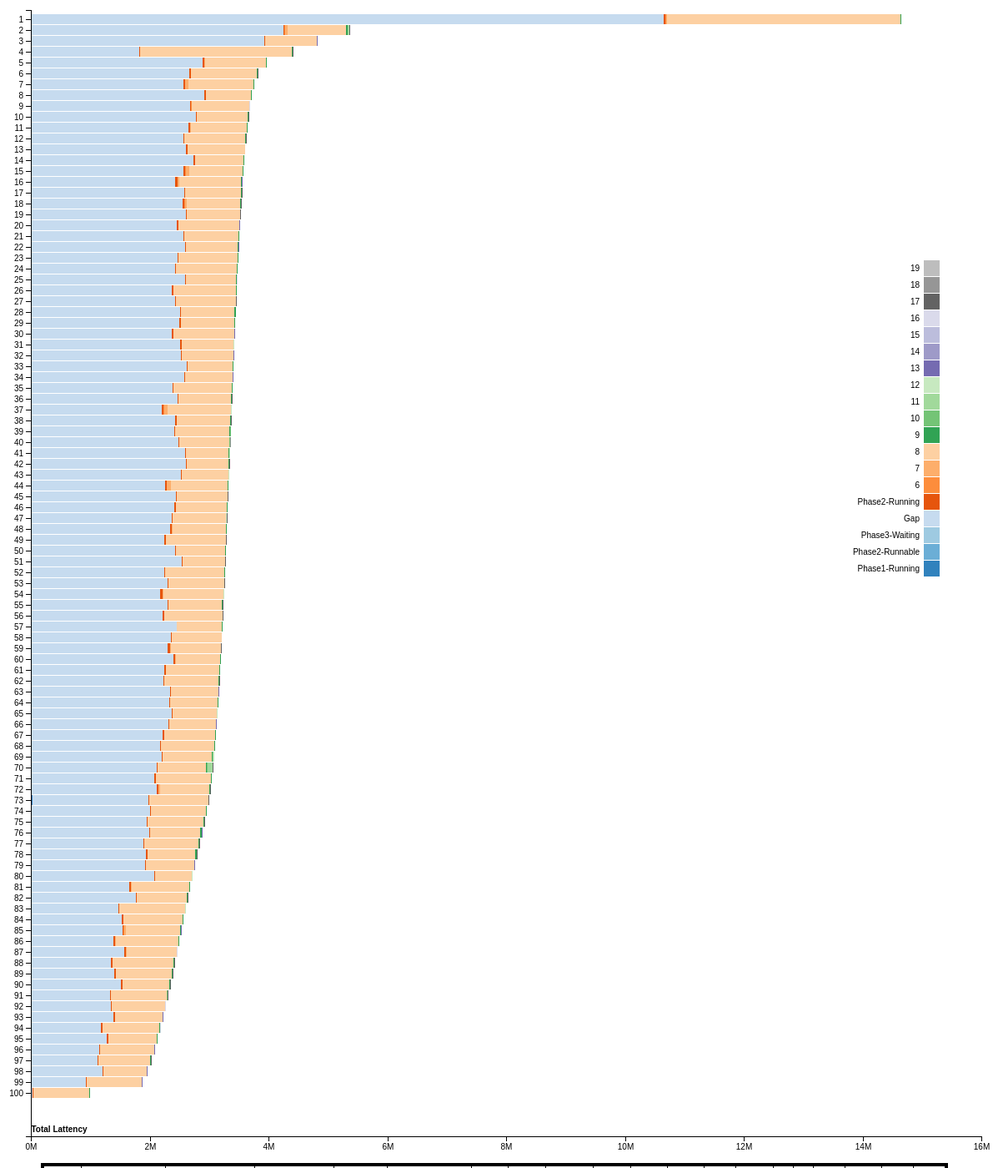
D3 v4 page, settled after 480 driven frames (8 s of simulated time); the page loaded 1 data file(s).



var svg = d3.select("svg"),
    margin = {top: 20, right: 20, bottom: 30, left: 40},
    width = +svg.attr("width") - margin.left - margin.right,
    height = +svg.attr("height") - margin.top - margin.bottom,
    g = svg.append("g").attr("transform", "translate(" + margin.left + "," + margin.top + ")");

var zoom = d3.zoom()
    .scaleExtent([1, 40])
    .translateExtent([[-100, -100], [width + 90, height + 100]])
    .on("zoom", zoomed);

var y = d3.scaleBand()			// x = d3.scaleBand()	
    .rangeRound([0, height])	// .rangeRound([0, width])
    .paddingInner(0.05)
    .align(0.1);

var x = d3.scaleLinear()		// y = d3.scaleLinear()
    .rangeRound([0, width]);	// .rangeRound([height, 0]);

var z = d3.scaleOrdinal(d3.schemeCategory20c);

var div = d3.select("body").append("div")
    .attr("class", "tooltip")
    .style("opacity", 0);

d3.csv("hbase.csv", function(d, i, columns) {
  for (i = 1, t = 0; i < columns.length; ++i) t += d[columns[i]] = +d[columns[i]];
  d.total = t;
  return d;
}, function(error, data) {
  if (error) throw error;


  var keys = data.columns.slice(1);






  data.sort(function(a, b) { return b.total - a.total; });
  y.domain(data.map(function(d) { return d.ReqID; }));					// x.domain...
  x.domain([0, d3.max(data, function(d) { return d.total; })]).nice();	// y.domain...
  z.domain(keys);

var tooltip = d3.select("svg").append("div").attr("class","tooltip").style("opacity",0.0);

  g.append("g")
    .selectAll("g")
    .data(d3.stack().keys(keys)(data))
    .enter().append("g")
      .attr("fill", function(d) { return z(d.key); })
    .selectAll("rect")
    .data(function(d) { return d; })
    .enter().append("rect")
      .attr("y", function(d) { return y(d.data.ReqID); })	    //.attr("x", function(d) { return x(d.data.ReqID); })
      .attr("x", function(d) { return x(d[0]); })			    //.attr("y", function(d) { return y(d[1]); })	
      .attr("width", function(d) { return x(d[1]) - x(d[0]); })	//.attr("height", function(d) { return y(d[0]) - y(d[1]); })
      .attr("height", y.bandwidth());		

g.selectAll("rect").on("click", function(d){
	
	         	
 	d3.select(this).attr("stroke","blue").attr("stroke-width",0.8);
		
	
	div.transition().style("opacity", .9);
	var s1 = "<table><tr><td>ReqID</td>";
	for(var i = 0, l = keys.length; i < l; i++) {
       		s1 = s1 + "<td>" + keys[i] + "</td>";
    	}
	s1 = s1 + "</tr>";
	s2 = "<tr><td>"+ d.data.ReqID +"</td>";
	for(var i = 0, l = keys.length; i < l; i++) {
		for (var prop in d.data) {
		if(keys[i] == prop)
  		s2 = s2 + "<td>" + d.data[prop] + "</td>";
		}
    	}
	s2 = s2 + "</tr>" + "</table>";


       div.html(s1 + s2)
         .style("left", (d3.event.pageX) + "px")
         .style("top", (d3.event.pageY + 20) + "px");
	          
	       })
	       .on("mouseout",function(){
	           div.transition()
         .duration(100)
         .style("opacity", 0);
	          d3.select(this).attr("stroke","pink").attr("stroke-width",0.2);
	                                
	        })				 


  g.append("g")
      .attr("class", "axis")
      .attr("transform", "translate(0,0)") 						//  .attr("transform", "translate(0," + height + ")")
      .call(d3.axisLeft(y));									//   .call(d3.axisBottom(x));

  g.append("g")
      .attr("class", "axis")
	  .attr("transform", "translate(0,"+height+")")				// New line
      .call(d3.axisBottom(x).ticks(null, "s"))					//  .call(d3.axisLeft(y).ticks(null, "s"))
    .append("text")
      .attr("y", 2)												//     .attr("y", 2)
      .attr("x", x(x.ticks().pop()) + 0.5) 						//     .attr("y", y(y.ticks().pop()) + 0.5)
      .attr("dy", "0.32em")										//     .attr("dy", "0.32em")
      .attr("fill", "#000")
      .attr("font-weight", "bold")
      .attr("text-anchor", "start")
      .text("Total Lattency")
	  .attr("transform", "translate("+ (-width) +",-10)");   	// Newline

  var legend = g.append("g")
      .attr("font-family", "sans-serif")
      .attr("font-size", 10)
      .attr("text-anchor", "end")
    .selectAll("g")
    .data(keys.slice().reverse())
    .enter().append("g")
    //.attr("transform", function(d, i) { return "translate(0," + i * 20 + ")"; });
	 .attr("transform", function(d, i) { return "translate(-50," + (300 + i * 20) + ")"; });

  legend.append("rect")
      .attr("x", width - 19)
      .attr("width", 19)
      .attr("height", 19)
      .attr("fill", z);

  legend.append("text")
      .attr("x", width - 24)
      .attr("y", 9.5)
      .attr("dy", "0.32em")
      .text(function(d) { return d; });
});

d3.select("button")
    .on("click", resetted);
  //svg.call(zoom);
  function zoomed() {
      g.attr("transform", d3.event.transform);
  }
  function resetted() {
      svg.transition()
      .duration(1000)
      .call(zoom.transform, d3.zoomIdentity);
  }


d3.text("hbase.csv", function(data) {
    var parsedCSV = d3.csvParseRows(data);
    var container = d3.select("#table")
        .append("table")
    .selectAll("tr")
        .data(parsedCSV).enter()
        .append("tr")
    .selectAll("td")
        .data(function(d) {
            return d;
        }).enter()
        .append("td")
        .text(function(d) {
            return d;
        });
});







### data: hbase.csv
ReqID, Phase1-Running, Phase2-Runnable, Phase3-Waiting, Gap, Phase2-Running, 6, 7, 8, 9, 10, 11, 12, 13, 14, 15, 16, 17, 18, 19
1, 7475, 0, 0, 10646433, 30441, 6502, 12605, 3935920, 7720, 0, 0, 1064, 3699, 0, 0, 990, 5769, 0, 0
2, 6360, 0, 0, 4240341, 26950, 7608, 44482, 983429, 27671, 2595, 15527, 6489, 3468, 0, 0, 787, 4850, 0, 0
3, 7191, 0, 0, 3926310, 16239, 0, 0, 858004, 11106, 0, 0, 914, 3969, 0, 0, 786, 4449, 0, 0
4, 6391, 0, 0, 1817979, 15113, 0, 0, 2548641, 19470, 0, 0, 1609, 3319, 0, 0, 748, 5442, 0, 0
5, 7546, 0, 0, 2885986, 28793, 2932, 4540, 1024932, 10818, 0, 0, 686, 3349, 0, 0, 761, 7476, 0, 0
6, 9173, 0, 0, 2663017, 21564, 2486, 912, 1103158, 16872, 0, 0, 966, 2277, 0, 0, 505, 3864, 0, 0
7, 6815, 0, 0, 2566251, 19174, 10406, 53256, 1091519, 7446, 0, 0, 658, 2743, 0, 0, 760, 4564, 0, 0
8, 8212, 0, 0, 2914765, 22042, 0, 0, 764712, 7898, 0, 0, 574, 2026, 0, 0, 531, 3450, 0, 0
9, 7200, 0, 0, 2670760, 23171, 2372, 2719, 964391, 9155, 0, 0, 917, 3007, 0, 0, 809, 7076, 3244, 0
10, 7932, 0, 0, 2766444, 21269, 0, 0, 858231, 6505, 0, 0, 805, 3573, 0, 0, 766, 4695, 0, 0
11, 11732, 0, 0, 2641028, 25369, 2233, 9136, 946385, 6755, 0, 0, 552, 2047, 0, 0, 514, 3260, 0, 0
12, 6322, 0, 0, 2562082, 14398, 0, 0, 1031098, 9542, 0, 0, 588, 2202, 0, 0, 691, 3427, 0, 0
13, 10150, 0, 0, 2599350, 29448, 0, 0, 963931, 4485, 0, 0, 590, 1864, 0, 0, 535, 3093, 0, 0
14, 10967, 0, 0, 2731901, 16632, 0, 0, 818489, 13080, 0, 0, 845, 2289, 0, 0, 523, 3261, 0, 0
15, 7990, 0, 0, 2563800, 30719, 11771, 49994, 902664, 7827, 0, 0, 941, 2780, 0, 0, 737, 4313, 0, 0
16, 6426, 0, 0, 2424931, 40021, 4385, 16481, 1047222, 11677, 0, 0, 872, 13045, 0, 0, 743, 4678, 0, 0
17, 7079, 0, 0, 2576408, 12901, 0, 0, 942863, 9379, 0, 0, 1187, 3087, 0, 0, 824, 4285, 0, 0
18, 14217, 0, 0, 2544530, 27202, 5260, 30900, 899174, 15123, 0, 0, 1197, 4270, 0, 0, 948, 4010, 0, 0
19, 7254, 0, 0, 2597265, 14444, 0, 0, 900931, 5696, 0, 0, 520, 2043, 0, 0, 559, 7110, 0, 0
20, 7176, 0, 0, 2445204, 26238, 2430, 5935, 1019333, 7396, 0, 0, 1072, 3989, 0, 0, 1297, 5620, 0, 0
21, 6577, 0, 0, 2567149, 13421, 0, 0, 910745, 10625, 0, 0, 855, 2188, 0, 0, 521, 3566, 0, 0
22, 9829, 0, 0, 2587861, 17997, 0, 0, 866503, 12936, 2534, 1253, 890, 2294, 0, 0, 503, 3541, 0, 0
23, 9441, 0, 0, 2457324, 17400, 0, 0, 994061, 9760, 0, 0, 1060, 2963, 0, 0, 823, 3980, 0, 0
24, 6803, 0, 0, 2418955, 16513, 0, 0, 1027251, 8869, 0, 0, 939, 3148, 0, 0, 805, 4407, 0, 0
25, 7880, 0, 0, 2582352, 17932, 0, 0, 847940, 13115, 0, 0, 972, 3109, 0, 0, 768, 4704, 0, 0
26, 11803, 0, 0, 2356620, 24636, 2909, 2437, 1052600, 10860, 0, 0, 859, 2768, 0, 0, 710, 4123, 0, 0
27, 10780, 0, 0, 2411717, 18721, 0, 0, 1006428, 4972, 0, 0, 541, 1952, 0, 0, 557, 6200, 0, 0
28, 6664, 0, 0, 2500726, 13898, 0, 0, 904621, 19914, 0, 0, 897, 2248, 0, 0, 515, 3959, 0, 0
29, 8353, 0, 0, 2495788, 17513, 0, 0, 906393, 9021, 0, 0, 964, 2408, 0, 0, 750, 4043, 0, 0
30, 10982, 0, 0, 2365101, 20338, 0, 0, 1027612, 6668, 0, 0, 585, 2130, 0, 0, 565, 3374, 0, 0
31, 18419, 0, 0, 2499713, 17132, 0, 0, 870664, 11519, 0, 0, 554, 2170, 0, 0, 513, 8837, 0, 0
32, 6666, 0, 0, 2514400, 13663, 0, 0, 872284, 8372, 0, 0, 571, 2098, 0, 0, 522, 3357, 0, 0
33, 7465, 0, 0, 2623732, 14362, 0, 0, 753221, 7250, 0, 0, 796, 3006, 0, 0, 784, 3907, 0, 0
34, 6737, 0, 0, 2580377, 13130, 0, 0, 792142, 8671, 0, 0, 543, 1996, 0, 0, 501, 2861, 0, 0
35, 6992, 0, 0, 2379147, 12461, 0, 0, 985066, 9000, 0, 0, 570, 2136, 0, 0, 509, 3429, 0, 0
36, 10547, 0, 0, 2452714, 16937, 0, 0, 891309, 7388, 0, 0, 590, 2166, 0, 0, 543, 7469, 2261, 0
37, 11696, 0, 0, 2190487, 36130, 6270, 50161, 1072564, 8106, 0, 0, 623, 2532, 0, 0, 726, 5109, 0, 0
38, 13744, 0, 0, 2413807, 25860, 1989, 200, 904977, 9395, 0, 0, 588, 2130, 0, 0, 513, 3720, 0, 0
39, 7914, 0, 0, 2404474, 9162, 0, 0, 925233, 12950, 1907, 920, 651, 2307, 0, 0, 533, 3423, 0, 0
40, 11245, 0, 0, 2474308, 14563, 0, 0, 835252, 10950, 2409, 732, 817, 2096, 0, 0, 531, 6537, 2217, 469
41, 7557, 0, 0, 2583289, 14742, 0, 0, 716639, 15182, 2451, 7489, 920, 2337, 0, 0, 530, 3710, 0, 0
42, 11880, 0, 0, 2594765, 13670, 0, 0, 708080, 10101, 0, 0, 821, 3124, 0, 0, 794, 4228, 0, 0
43, 6473, 0, 0, 2526237, 13527, 0, 0, 777564, 9020, 0, 0, 600, 2152, 0, 0, 543, 3907, 0, 0
44, 17192, 0, 0, 2239185, 30449, 6155, 58696, 964424, 7973, 0, 0, 837, 3083, 0, 0, 815, 3720, 0, 0
45, 6549, 0, 0, 2435669, 13322, 0, 0, 850675, 9434, 0, 0, 656, 2183, 0, 0, 509, 6309, 0, 0
46, 6448, 0, 0, 2406916, 25807, 2742, 2673, 853665, 8869, 0, 0, 980, 2586, 0, 0, 808, 6512, 0, 0
47, 15179, 0, 0, 2355889, 17798, 0, 0, 893114, 8890, 0, 0, 910, 2648, 0, 0, 763, 11702, 2561, 1305
48, 9903, 0, 0, 2334368, 31310, 2551, 3497, 903703, 10760, 0, 0, 569, 2200, 0, 0, 504, 3774, 0, 0
49, 11762, 0, 0, 2230031, 25875, 6108, 3504, 1000308, 8525, 0, 0, 734, 3113, 0, 0, 760, 4767, 0, 0
50, 11696, 0, 0, 2423176, 9474, 0, 0, 826279, 7847, 0, 0, 864, 2917, 0, 0, 831, 4712, 0, 0
51, 11834, 0, 0, 2526006, 14623, 0, 0, 714244, 6910, 0, 0, 570, 2087, 0, 0, 530, 3183, 0, 0
52, 8178, 0, 0, 2241822, 16193, 0, 0, 989525, 8456, 0, 0, 899, 2885, 0, 0, 566, 3664, 0, 0
53, 15382, 0, 0, 2284867, 15594, 0, 0, 934753, 6327, 0, 0, 593, 2347, 0, 0, 517, 3714, 0, 0
54, 10625, 5522, 0, 2152471, 42272, 8234, 19104, 1002300, 8480, 0, 0, 602, 2130, 0, 0, 511, 3490, 0, 0
55, 8310, 0, 0, 2289893, 15131, 0, 0, 903422, 8805, 0, 0, 572, 2061, 0, 0, 520, 9518, 5435, 3837
56, 6531, 0, 0, 2214834, 17609, 0, 0, 984322, 8399, 0, 0, 555, 2167, 0, 0, 513, 4295, 0, 0
57, 9734, 0, 0, 2443443, 9576, 0, 0, 752772, 7831, 0, 0, 608, 2327, 0, 0, 545, 3338, 0, 0
58, 12911, 0, 0, 2339075, 18073, 0, 0, 837891, 6216, 0, 0, 539, 2075, 0, 0, 508, 3368, 0, 0
59, 6768, 0, 0, 2300232, 39560, 2598, 2572, 841432, 9118, 0, 0, 564, 2246, 0, 0, 548, 5712, 0, 0
60, 10665, 2617, 0, 2392666, 22403, 2921, 4409, 752492, 6526, 0, 0, 562, 2204, 0, 0, 553, 3644, 0, 0
... 40 more rows